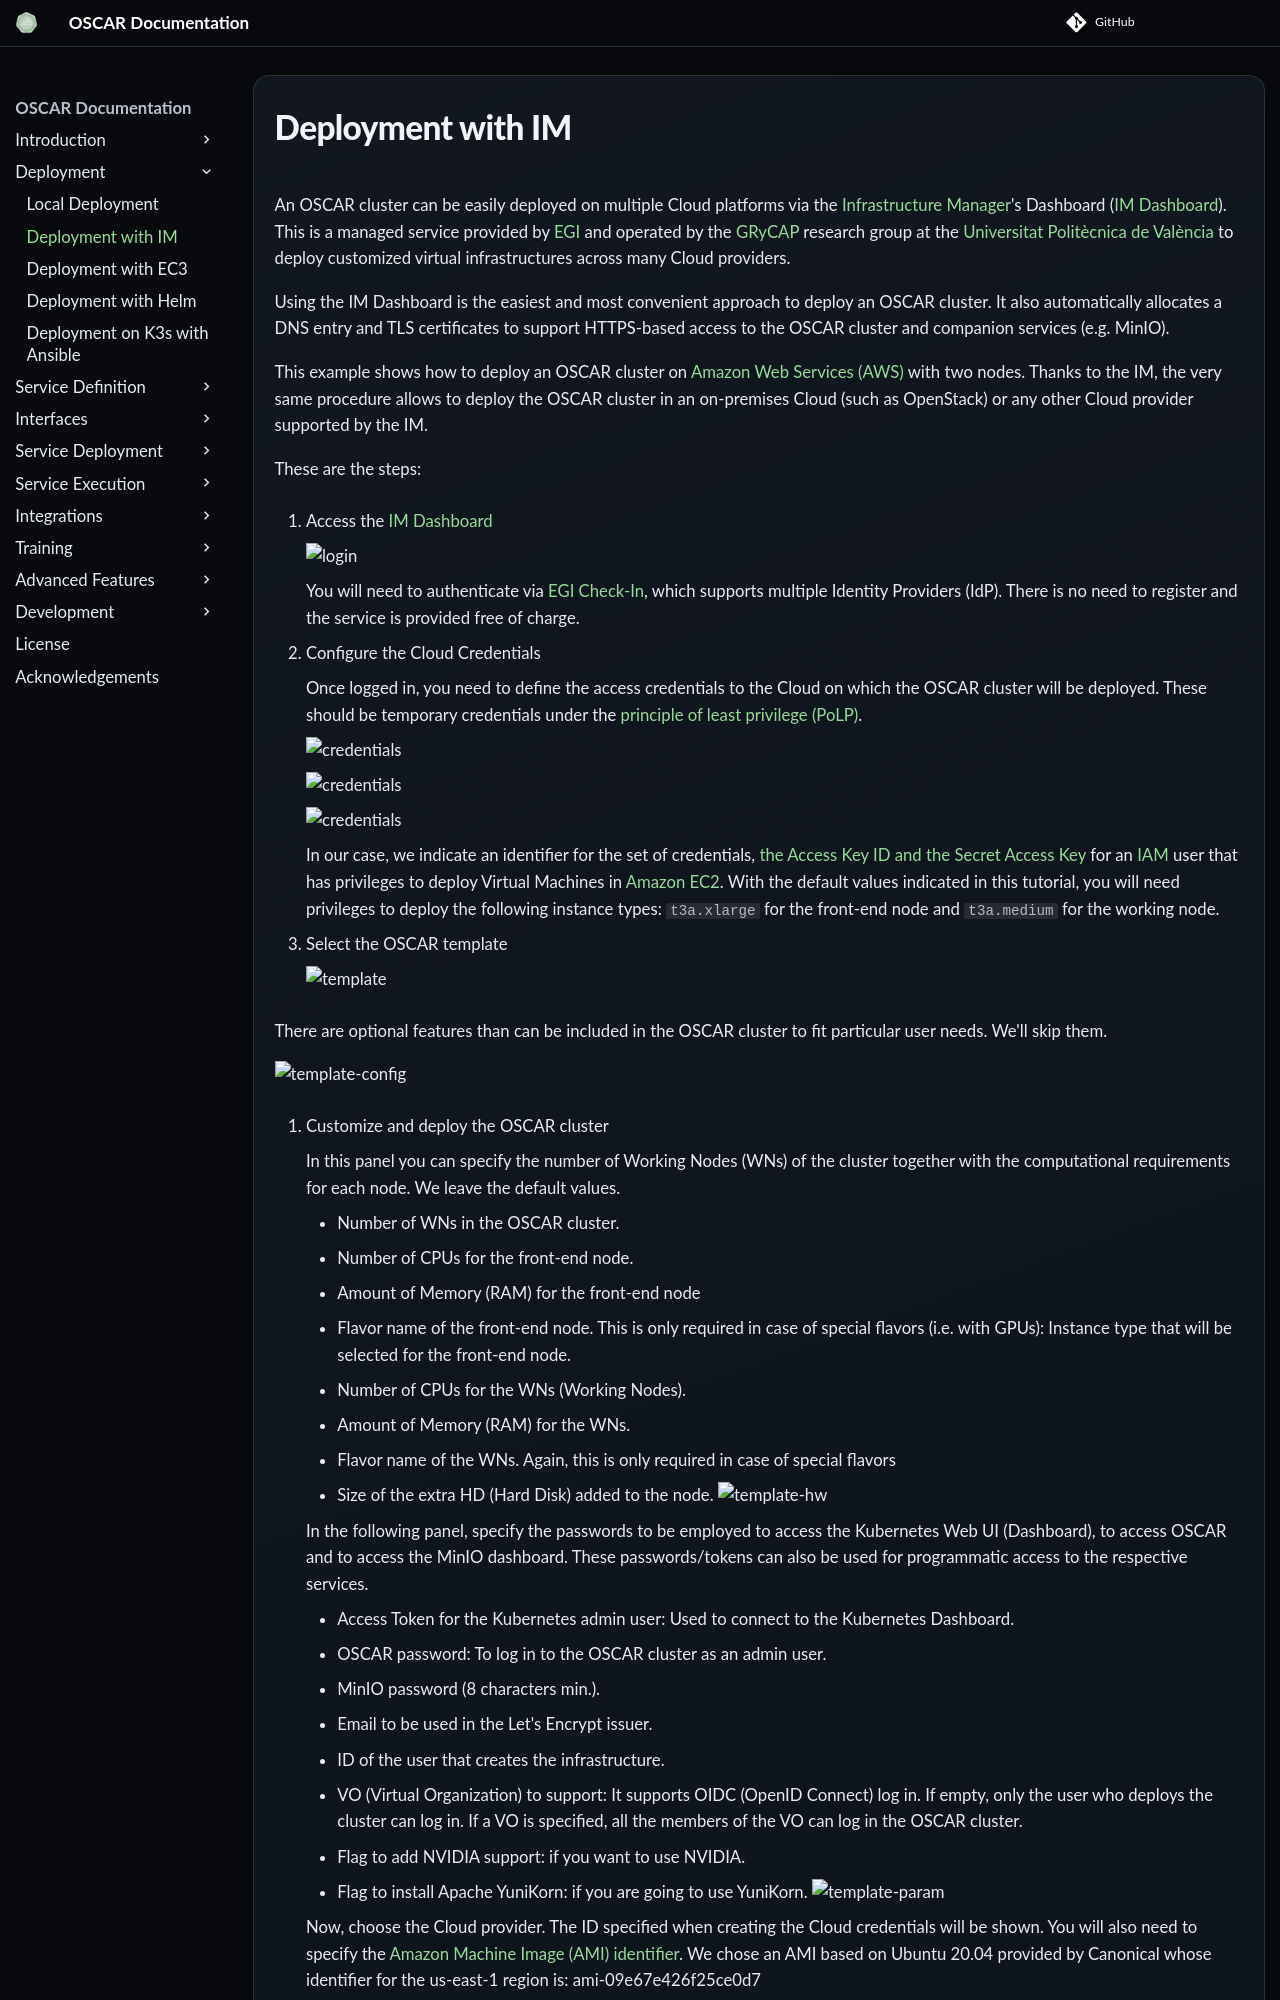

repository: grycap/oscar · page: v4.2.0/deploy-im-dashboard/index.html · generator: mkdocs

# Deployment with IM

An OSCAR cluster can be easily deployed on multiple Cloud platforms via the
[Infrastructure Manager](https://www.grycap.upv.es/im)'s
Dashboard
([IM Dashboard](https://im.egi.eu)). This
is a managed service provided by [EGI](https://www.egi.eu) and operated by the [GRyCAP](https://www.grycap.upv.es)
research group at the [Universitat Politècnica de València](https://www.upv.es)
to deploy customized virtual infrastructures across many Cloud providers.

Using the IM Dashboard is the easiest and most convenient approach to deploy
an OSCAR cluster. It also automatically allocates a DNS entry and TLS
certificates to support HTTPS-based access to the OSCAR cluster and companion
services (e.g. MinIO).

This example shows how to deploy an OSCAR cluster on
[Amazon Web Services (AWS)](https://aws.amazon.com) with two nodes. Thanks to
the IM, the very same procedure allows to deploy the OSCAR cluster in an
on-premises Cloud (such as OpenStack) or any other Cloud provider supported
by the IM.

These are the steps:

1. Access the [IM Dashboard](https://im.egi.eu)

    ![login](images/im-dashboard/im-dashboard-00.png)

    You will need to authenticate via
    [EGI Check-In](https://www.egi.eu/services/check-in/), which supports
    multiple Identity Providers (IdP). There is no need to register and the service is provided free of charge.

1. Configure the Cloud Credentials

    Once logged in, you need to define the access credentials to the Cloud on
    which the OSCAR cluster will be deployed. These should be temporary
    credentials under the
    [principle of least privilege (PoLP)](https://en.wikipedia.org/wiki/Principle_of_least_privilege).

    ![credentials](images/im-dashboard/im-dashboard-00-2.png)

    ![credentials](images/im-dashboard/im-dashboard-00-3.png)

    ![credentials](images/im-dashboard/im-dashboard-00-4.png)

    In our case, we indicate an identifier for the set of credentials,
    [the Access Key ID and the Secret Access Key](https://docs.aws.amazon.com/general/latest/gr/aws-sec-cred-types.html)
    for an [IAM](https://aws.amazon.com/iam/) user that has privileges to
    deploy Virtual Machines in [Amazon EC2](https://aws.amazon.com/ec2). With the default values indicated in this tutorial, you will need privileges to deploy the following instance types: ```t3a.xlarge``` for the front-end node and ```t3a.medium``` for the working node.

1. Select the OSCAR template

    ![template](images/im-dashboard/im-dashboard-01.png)
    

   There are optional features than can be included in the OSCAR cluster to fit particular user needs. We'll skip them.

   ![template-config](images/im-dashboard/im-dashboard-01-2.png)

    

1. Customize and deploy the OSCAR cluster

    In this panel you can specify the number of Working Nodes (WNs) of the
    cluster together with the computational requirements for each node. We
    leave the default values.

    - Number of WNs in the OSCAR cluster.
    - Number of CPUs for the front-end node.
    - Amount of Memory (RAM) for the front-end node
    - Flavor name of the front-end node. This is only required in case of special flavors (i.e. with GPUs): Instance type that will be selected for the front-end node.
    - Number of CPUs for the WNs (Working Nodes).
    - Amount of Memory (RAM) for the WNs.
    - Flavor name of the WNs. Again, this is only required in case of special flavors
    - Size of the extra HD (Hard Disk) added to the node.
    ![template-hw](images/im-dashboard/im-dashboard-02.png)

    In the following panel, specify the passwords to be employed to access the
    Kubernetes Web UI (Dashboard), to access OSCAR and to access
    the MinIO dashboard. These passwords/tokens can also be used for programmatic access
    to the respective services.

    - Access Token for the Kubernetes admin user: Used to connect to the Kubernetes Dashboard.
    - OSCAR password: To log in to the OSCAR cluster as an admin user.
    - MinIO password (8 characters min.).
    - Email to be used in the Let's Encrypt issuer.
    - ID of the user that creates the infrastructure.
    - VO (Virtual Organization) to support: It supports OIDC (OpenID Connect) log in. If empty, only the user who deploys the cluster can log in. If a VO is specified, all the members of the VO can log in the OSCAR cluster.
    - Flag to add NVIDIA support: if you want to use NVIDIA.
    - Flag to install Apache YuniKorn: if you are going to use YuniKorn.
    ![template-param](images/im-dashboard/im-dashboard-03.png)

    Now, choose the Cloud provider. The ID specified when creating the Cloud
    credentials will be shown.
    You will also need to specify the
    [Amazon Machine Image (AMI) identifier](https://docs.aws.amazon.com/AWSEC2/latest/UserGuide/AMIs.html).
    We chose an AMI based on Ubuntu 20.04 provided by Canonical whose
    identifier for the us-east-1 region is: ami-09e67e426f25ce0d7

    NOTE: You should obtain the AMI identifier for the latest version of the
    OS. This way, security patches will be already installed. You can obtain
    this AMI identifier from the AWS Marketplace or the Amazon EC2 service.

    ![template-param](images/im-dashboard/im-dashboard-04.png)

    Give the infrastructure a name and press "Submit".

1. Check the status of the deployment OSCAR cluster

    You will see that the OSCAR cluster is being deployed and the
    infrastructure reaches the status "running". The process will finish
    when it reaches the state "configured".
